Run: headless pygame with SDL's dummy video driver; simulated clock (each Clock.tick advances the game by its frame time, no real sleeping); random seed 0; keys injected as events and as key.get_pressed() state; no mouse input.
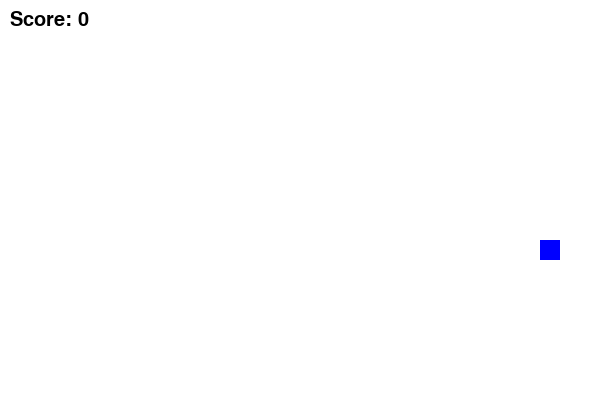
Frame 1 of 1 · flips 1–60 · no input (game ended)

The pygame program that drew these frames:

import pygame
import random

pygame.init()

WIDTH, HEIGHT = 600, 400
screen = pygame.display.set_mode((WIDTH, HEIGHT))

WHITE = (255,255,255)
GREEN = (0,200,0)
RED = (200,0,0)
BLUE = (0,0,255)
BLACK = (0,0,0)

clock = pygame.time.Clock()

block = 20

snake = [(100,100)]
dx, dy = block, 0

def generate_food(): #generate food with timer
    while True:
        x = random.randrange(0, WIDTH, block)
        y = random.randrange(0, HEIGHT, block)
        if (x,y) not in snake:
            value = random.choice([1,2,3])
            timer = pygame.time.get_ticks() + 5000  # 5 seconds
            return {"pos": (x,y), "value": value, "timer": timer}

food = generate_food()

score = 0
font = pygame.font.SysFont(None, 30)

running = True
while running:
    screen.fill(WHITE)

    for event in pygame.event.get():
        if event.type == pygame.QUIT:
            running = False

    keys = pygame.key.get_pressed() #controls
    if keys[pygame.K_UP]: dx,dy = 0,-block
    if keys[pygame.K_DOWN]: dx,dy = 0,block
    if keys[pygame.K_LEFT]: dx,dy = -block,0
    if keys[pygame.K_RIGHT]: dx,dy = block,0

    head = (snake[0][0]+dx, snake[0][1]+dy) #snake movement

    if not (0 <= head[0] < WIDTH and 0 <= head[1] < HEIGHT): #collision with walls
        running = False

    if head in snake:
        running = False

    snake.insert(0, head)

    if pygame.time.get_ticks() > food["timer"]: #food timer
        food = generate_food()

    if head == food["pos"]:
        score += food["value"]
        food = generate_food()
    else:
        snake.pop()

    for s in snake:
        pygame.draw.rect(screen, GREEN, (*s, block, block))

    if food["value"] == 1:
        color = RED
    elif food["value"] == 2:
        color = BLUE
    else:
        color = (255,215,0) #weight coloured food

    pygame.draw.rect(screen, color, (*food["pos"], block, block))

    screen.blit(font.render(f"Score: {score}", True, BLACK), (10,10))

    pygame.display.flip()
    clock.tick(8)

pygame.quit()
